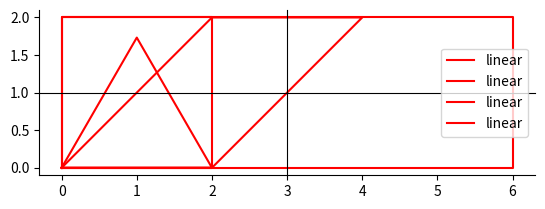

The script that saved this image:
#
# [redacted]
# Python 3.6.8
# 19/09/2019 25/09/2019
#
#

#plt.show()
from math import sqrt
import matplotlib.pyplot as plt
import numpy as np
print("Triangulo equlatero de lado 2, en el cuadrante I")
print("Con un vertice en el origen")

tax = 0
tay = 0

tbx = tax+2
tby = 0

pmx = (tax+tbx)/2
cateto = 2**2 - pmx**2
cateto = sqrt(cateto)

tcx = pmx
tcy = cateto

x = np.array([tax,tbx,tcx,tax])
y = np.array([tay,tby,tcy,tay])

print("""
Las coordenadas son:
A = (%d, %d)
B = (%d, %d)
C = (%d, %0.2f)
"""%(tax, tay, tbx, tby, tcx, tcy))

ax=plt.gca()
ax.spines['right'].set_position('center')
ax.spines['top'].set_position('center')

plt.gca().set_aspect('equal',adjustable='box')
plt.plot(x, y, label='linear',color='r')


print("Cuadrado en el cuadrante I, de lado 2")
print("con un vertice en el origen")

cax = 0
cay = 0

cbx = cax+2
cby = 0

ccx = 0
ccy = cay+2

cdx = cax+2
cdy = cay+2

x = np.array([cax,cbx,cdx,ccx,cax])
y = np.array([cay,cby,cdy,ccy,cay])

print("""
Las coordenadas son:
A = (%d, %d)
B = (%d, %d)
C = (%d, %d)
D = (%d, %d)
"""%(cax, cay, cbx, cby, ccx, ccy, cdx, cdy))

ax=plt.gca()
ax.spines['right'].set_position('center')
ax.spines['top'].set_position('center')

plt.gca().set_aspect('equal',adjustable='box')
plt.plot(x, y, label='linear',color='r')

print("Rectangulo en el cuadrante I, de altura 2 y base 6")
print("con un vertice en el origen")

rax = 0
ray = 0

rbx = rax+6
rby = 0

rcx = 0
rcy = ray+2

rdx = rax+6
rdy = ray+2

x = np.array([rax,rbx,rdx,rcx,rax])
y = np.array([ray,rby,rdy,rcy,ray])

print("""
Las coordenadas son:
A = (%d, %d)
B = (%d, %d)
C = (%d, %d)
D = (%d, %d)
"""%(rax, ray, rbx, rby, rcx, rcy, rdx, rdy))

ax=plt.gca()
ax.spines['right'].set_position('center')
ax.spines['top'].set_position('center')

plt.gca().set_aspect('equal',adjustable='box')
plt.plot(x, y, label='linear',color='r')

print("Paralegramo ubicado en el cuadrabte I con un vertice en origen")
print("de lado 2 y altura 2, inclinado a 45° respecto al origen")

pax = 0
pay = 0

pbx = pax+2
pby = pay

pcx = sqrt(2+2)
pcy = pcx

pdx = pcy+2
pdy = pcy

x = np.array([pax,pbx,pdx,pcx,pax])
y = np.array([pay,pby,pdy,pcy,pay])

print("""
Las coordenadas son:
A = (%d, %d)
B = (%d, %d)
C = (%d, %d)
D = (%d, %d)
"""%(pax, pay, pbx, pby, pcx, pcy, pdx, pdy))

ax=plt.gca()
ax.spines['right'].set_position('center')
ax.spines['top'].set_position('center')

plt.gca().set_aspect('equal',adjustable='box')
plt.plot(x, y, label='linear',color='r')

plt.legend()
plt.show()
